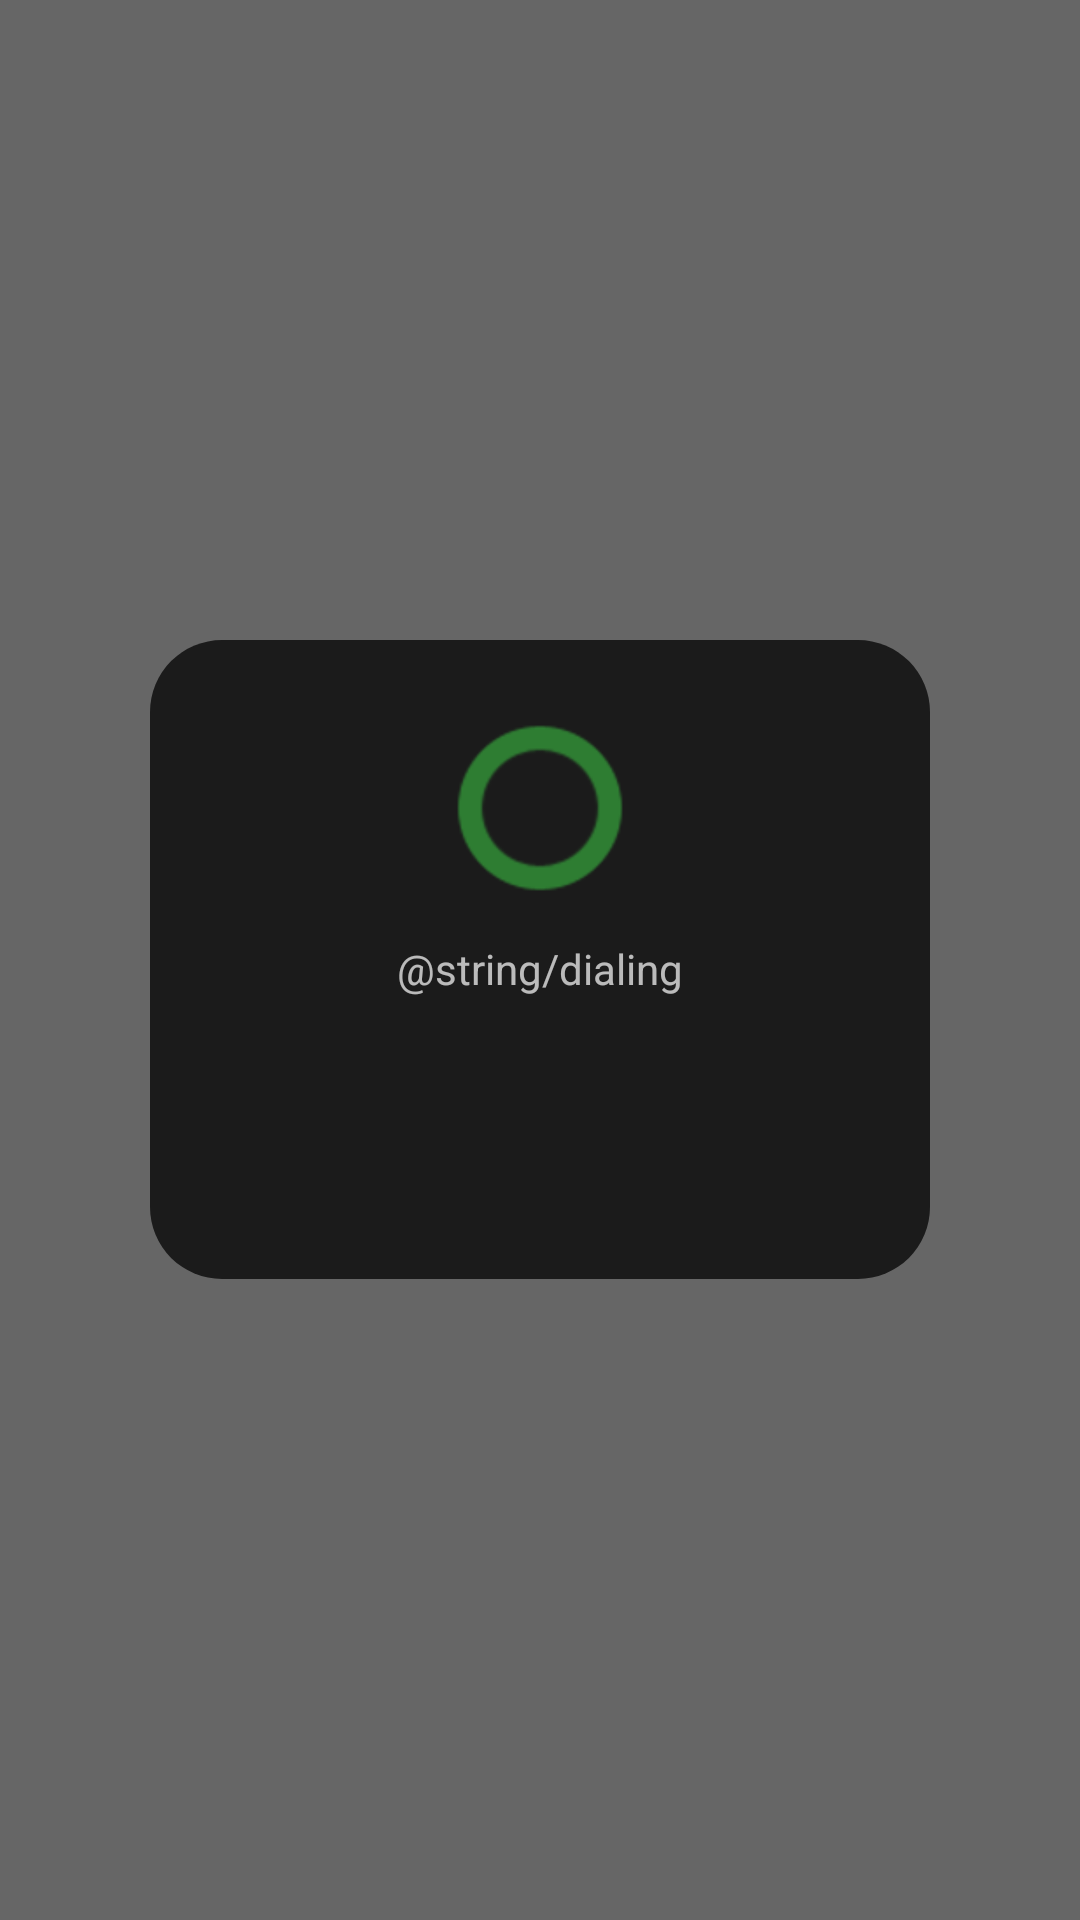

Layout XML and referenced resources for this Android screen:
<!-- AndroidManifest.xml: activity theme android:Theme.Translucent.NoTitleBar -->
<!-- res/layout/activity_call.xml -->
<?xml version="1.0" encoding="utf-8"?>
<FrameLayout xmlns:android="http://schemas.android.com/apk/res/android"
    android:layout_width="match_parent"
    android:layout_height="match_parent"
    android:background="#99000000"
    android:clickable="true"
    android:focusable="true">

    <LinearLayout
        android:layout_width="wrap_content"
        android:layout_height="wrap_content"
        android:layout_gravity="center"
        android:background="@drawable/call_splash_background"
        android:gravity="center_horizontal"
        android:minWidth="260dp"
        android:orientation="vertical"
        android:padding="28dp">

        <ProgressBar
            android:layout_width="56dp"
            android:layout_height="56dp"
            android:indeterminate="true"
            android:indeterminateTint="@color/widget_button" />

        <TextView
            android:layout_width="wrap_content"
            android:layout_height="wrap_content"
            android:layout_marginTop="16dp"
            android:text="@string/dialing"
            android:textColor="#B3FFFFFF"
            android:textSize="14sp" />

        <TextView
            android:id="@+id/call_name"
            android:layout_width="wrap_content"
            android:layout_height="wrap_content"
            android:layout_marginTop="8dp"
            android:gravity="center"
            android:textColor="#FFFFFF"
            android:textSize="24sp"
            android:textStyle="bold" />

        <TextView
            android:id="@+id/call_number"
            android:layout_width="wrap_content"
            android:layout_height="wrap_content"
            android:layout_marginTop="4dp"
            android:textColor="#B3FFFFFF"
            android:textSize="16sp" />
    </LinearLayout>
</FrameLayout>
<!-- resources referenced by this layout -->
<resources>
  <color name="widget_button">#2E7D32</color>
  <!-- drawable call_splash_background (drawable) -->
  <?xml version="1.0" encoding="utf-8"?>
  <shape xmlns:android="http://schemas.android.com/apk/res/android">
      <solid android:color="#1B1B1B" />
      <corners android:radius="24dp" />
  </shape>
</resources>
